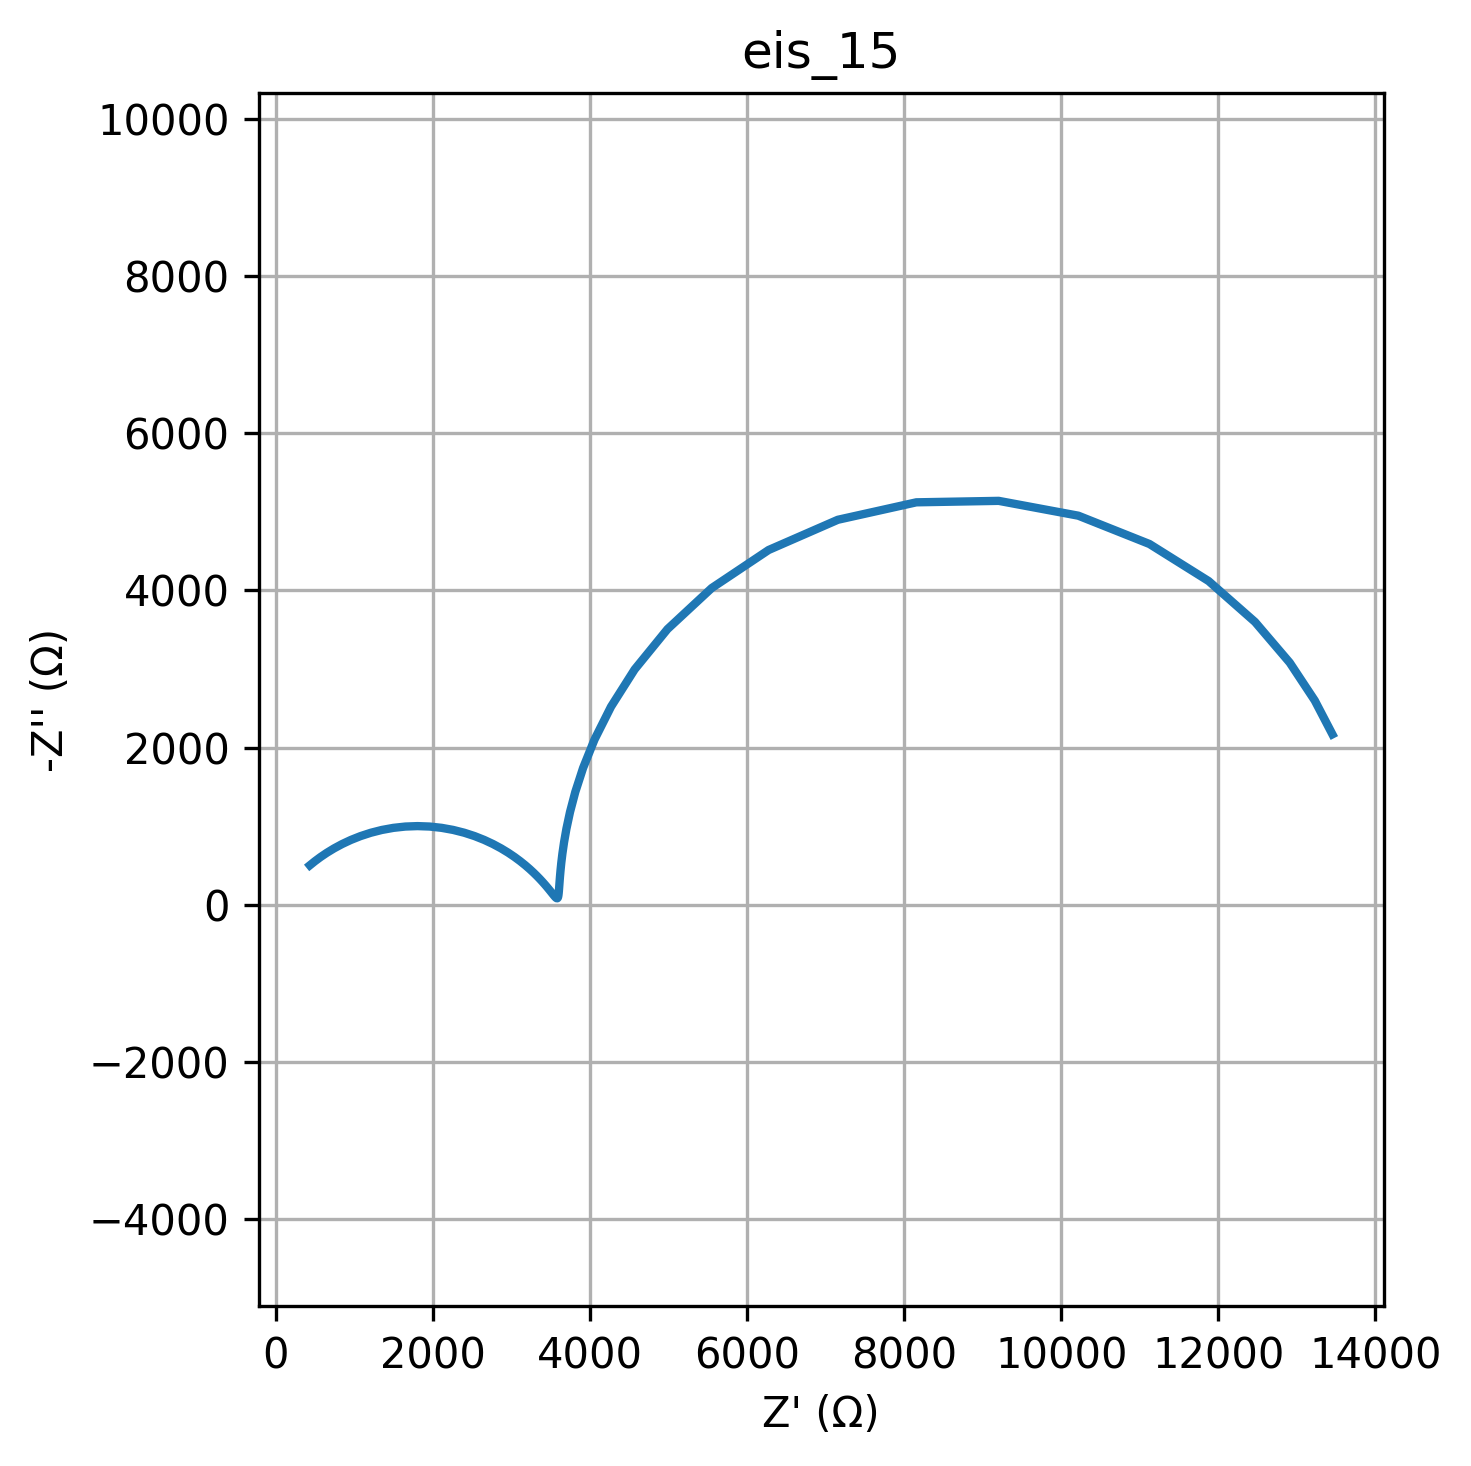

The data file committed next to this chart (first rows):
freq, Z_real, Z_imag
0.01, 13452, -2169
0.01226, 13228, -2599
0.01504, 12909, -3081
0.01844, 12467, -3599
0.02262, 11877, -4119
0.02774, 11124, -4591
0.03401, 10218, -4952
0.04171, 9205, -5140
0.05115, 8156, -5122
0.06273, 7157, -4899
0.07693, 6276, -4515
0.09434, 5552, -4031
0.1157, 4989, -3508
0.1419, 4571, -2995
0.174, 4271, -2521
0.2134, 4060, -2102
0.2617, 3915, -1740
0.3209, 3815, -1434
0.3935, 3748, -1179
0.4826, 3703, -966.8
0.5918, 3672, -792.5
0.7257, 3651, -649.6
0.89, 3637, -532.7
1.091, 3628, -437.5
1.338, 3621, -360
1.641, 3616, -297.2
2.013, 3612, -246.4
2.468, 3609, -205.5
3.027, 3607, -172.7
3.712, 3604, -146.8
4.552, 3602, -126.4
5.583, 3599, -110.7
6.846, 3597, -98.97
8.396, 3594, -90.6
10.3, 3591, -85.14
12.63, 3587, -82.23
15.48, 3583, -81.61
18.99, 3578, -83.09
23.29, 3572, -86.55
28.56, 3566, -91.91
35.02, 3559, -99.15
42.94, 3551, -108.3
52.66, 3542, -119.4
64.58, 3531, -132.5
79.2, 3519, -147.8
97.13, 3505, -165.4
119.1, 3488, -185.5
146.1, 3470, -208.2
179.1, 3448, -233.7
219.7, 3424, -262.3
269.4, 3396, -294
330.4, 3363, -329
405.1, 3326, -367.4
496.8, 3283, -409.3
609.3, 3234, -454.5
747.2, 3178, -502.9
916.3, 3115, -554.1
1124, 3042, -607.6
1378, 2961, -662.5
1690, 2870, -718
... 20 more rows
